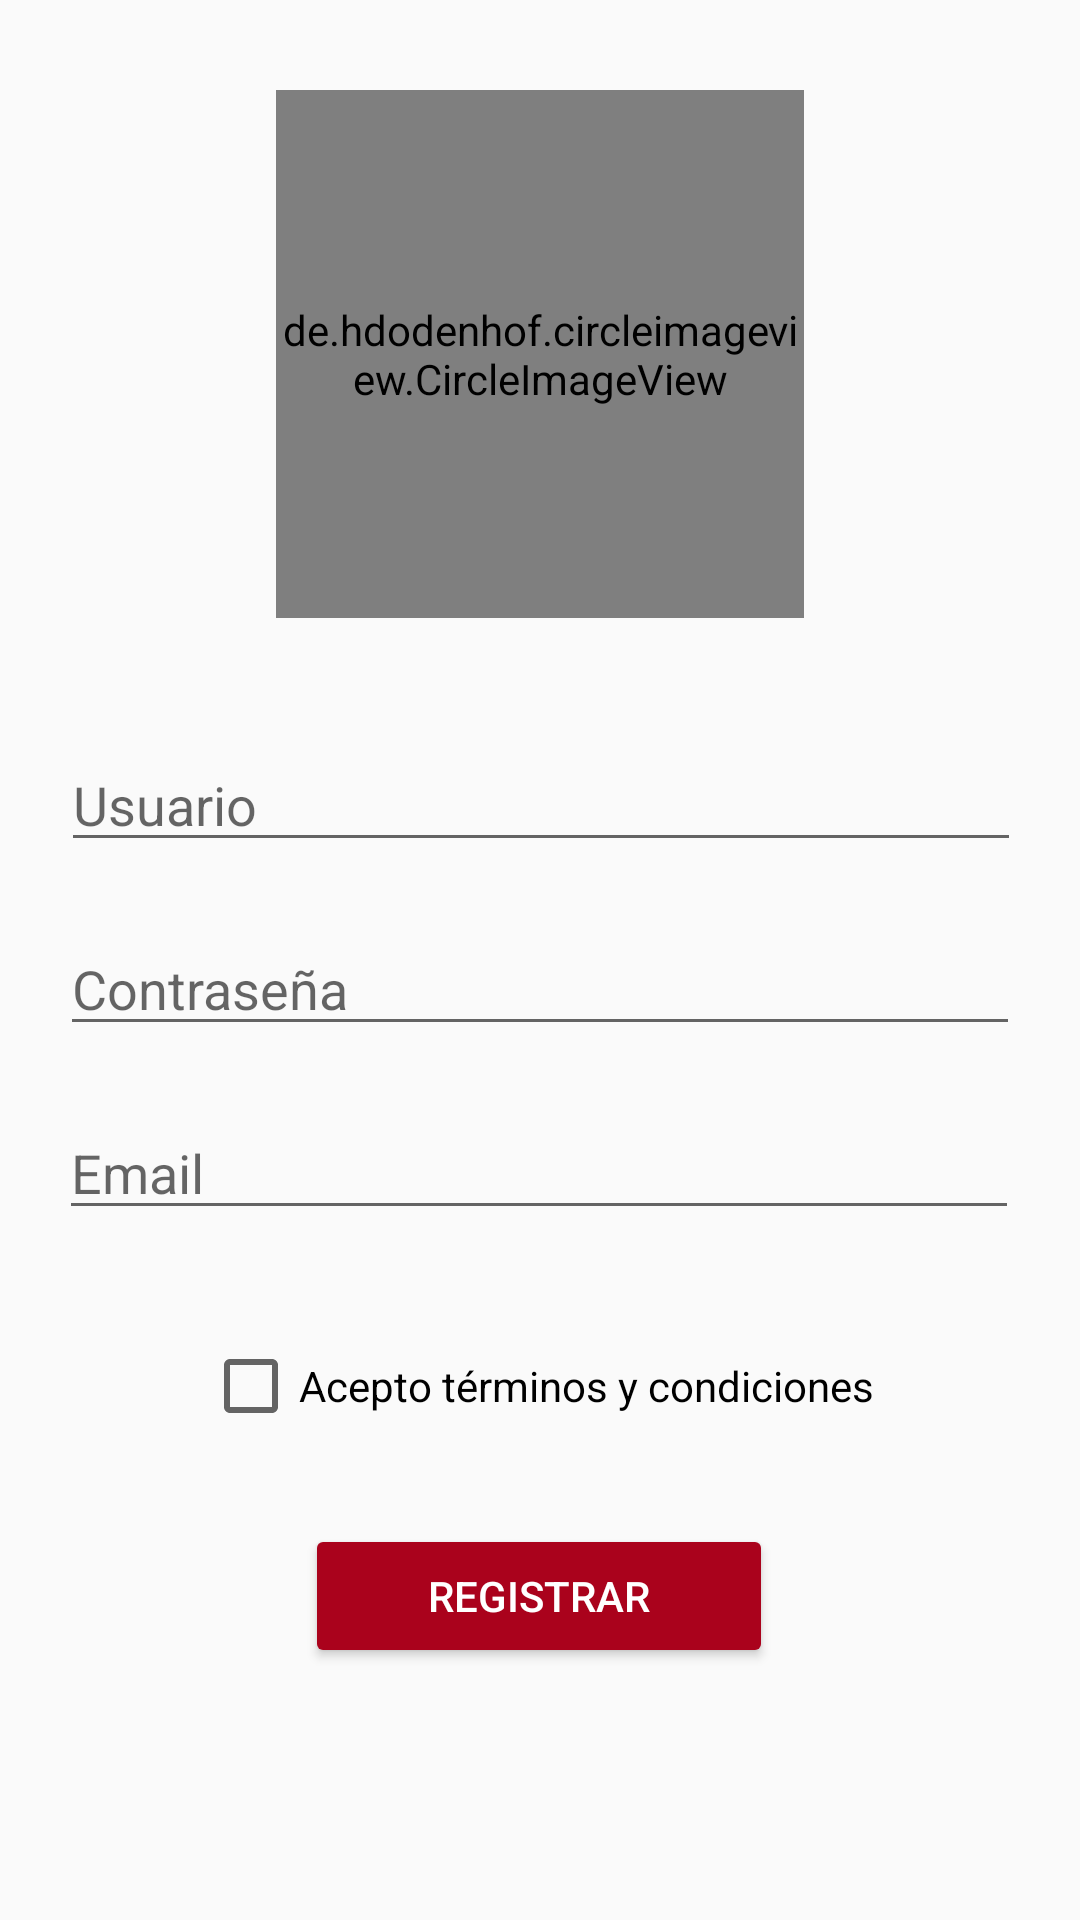

Here is an Android app screen rendered from its layout file. Give the layout XML and the strings, colors and styles it references.
<!-- AndroidManifest.xml: application theme Theme.AppCompat.Light.NoActionBar -->
<!-- res/layout/activity_register.xml -->
<?xml version="1.0" encoding="utf-8"?>
<androidx.constraintlayout.widget.ConstraintLayout xmlns:android="http://schemas.android.com/apk/res/android"
    xmlns:app="http://schemas.android.com/apk/res-auto"
    xmlns:tools="http://schemas.android.com/tools"
    android:layout_width="match_parent"
    android:layout_height="match_parent"
    tools:context=".RegisterActivity"
    android:foregroundTint="#FFFFFF">

    <de.hdodenhof.circleimageview.CircleImageView
        android:id="@+id/logo2"
        android:layout_width="176dp"
        android:layout_height="176dp"
        android:layout_marginTop="30dp"
        android:src="@drawable/logo_stop"
        app:layout_constraintEnd_toEndOf="parent"
        app:layout_constraintStart_toStartOf="parent"
        app:layout_constraintTop_toTopOf="parent"
        app:civ_border_width="2dp"
        app:civ_border_color="#000"/>/>

    <EditText
        android:id="@+id/User"
        android:layout_width="320dp"
        android:layout_height="0dp"
        android:layout_marginTop="40dp"
        android:autofillHints="usuario"
        android:ems="10"
        android:hint="@string/txtUsuario"
        android:inputType="textPersonName"
        app:layout_constraintEnd_toEndOf="parent"
        app:layout_constraintHorizontal_bias="0.505"
        app:layout_constraintStart_toStartOf="parent"
        app:layout_constraintTop_toBottomOf="@+id/logo2" />

    <EditText
        android:id="@+id/Password"
        android:layout_width="320dp"
        android:layout_height="0dp"
        android:layout_marginTop="20dp"
        android:autofillHints="pass"
        android:ems="10"
        android:hint="@string/txtPassword"
        android:inputType="textPassword"
        app:layout_constraintEnd_toEndOf="parent"
        app:layout_constraintStart_toStartOf="parent"
        app:layout_constraintTop_toBottomOf="@+id/User" />

    <EditText
        android:id="@+id/Email"
        android:layout_width="320dp"
        android:layout_height="0dp"
        android:layout_marginTop="20dp"
        android:autofillHints="email"
        android:ems="10"
        android:hint="@string/txtEmail"
        android:inputType="textEmailAddress"
        app:layout_constraintEnd_toEndOf="parent"
        app:layout_constraintHorizontal_bias="0.494"
        app:layout_constraintStart_toStartOf="parent"
        app:layout_constraintTop_toBottomOf="@+id/Password" />

    <Button
        android:id="@+id/Registrar"
        android:layout_width="156dp"
        android:layout_height="wrap_content"
        android:layout_marginTop="30dp"
        android:backgroundTint="@color/colorButtons"
        android:drawableTint="#0AE91E63"
        android:foregroundTint="#FFFFFF"
        android:onClick="registrarUsuario"
        android:text="@string/txtBtnRegistrar"
        android:textColor="#FFFFFF"
        app:layout_constraintBottom_toBottomOf="parent"
        app:layout_constraintEnd_toEndOf="parent"
        app:layout_constraintHorizontal_bias="0.498"
        app:layout_constraintStart_toStartOf="parent"
        app:layout_constraintTop_toBottomOf="@+id/terminos"
        app:layout_constraintVertical_bias="0.0" />

    <CheckBox
        android:id="@+id/terminos"
        android:layout_width="wrap_content"
        android:layout_height="0dp"
        android:layout_marginTop="36dp"
        android:text="@string/txtTerminos"
        app:layout_constraintEnd_toEndOf="parent"
        app:layout_constraintHorizontal_bias="0.497"
        app:layout_constraintStart_toStartOf="parent"
        app:layout_constraintTop_toBottomOf="@+id/Email" />
</androidx.constraintlayout.widget.ConstraintLayout>
<!-- resources referenced by this layout -->
<resources>
  <color name="colorButtons">#AA021C</color>
  <!-- drawable logo_stop: jpg bitmap (drawable, 16983 bytes) -->
  <string name="txtBtnRegistrar">Registrar</string>
  <string name="txtEmail">Email</string>
  <string name="txtPassword">Contraseña</string>
  <string name="txtTerminos">Acepto términos y condiciones</string>
  <string name="txtUsuario">Usuario</string>
</resources>
